Labelled photos from "dataset", an image-classification folder in juandmm1233/NoElectivaIII. The possible labels are: onion, aloe vera, alpinia galanga rasna, amaranthus viridis arive-dantu, andrographis paniculata nelavembu, annona squamosa seethapala, jackfruit, neem, bacopa monnieri bhrami, malabar spinach, papaya, carissa carandas karanda, catharanthus roseus, chamaecostus cuspidatus insulin plant, lemon, citrus medica herelikai, Mexican mint doddpathre, taro, coriander, pumpkin, eclipta prostrata bringaraja, Roxburgh fig, peepal tree, globe amaranth, graptophyllum pictum caricature plant, hibiscus, hymenaea courbaril chakte, jasmine, henna, mango, mint, spiny gourd thumbai, morinda citrifolia nooni, moringa drumstick, Jamaica cherry gasagase, curry leaf, nerium oleander arali, nyctanthes arbor-tristis parijatha, ocimum basilicum kamakasturi, tulsi holy basil, poppy seed gasagase, beans, betel, pongamia honge, guava, punica granatum (pomoegranate), castor plant, rose, sandalwood, ashoka tree, spinach palak, rose apple, syzygium cumini nerale, crape jasmine, tamarind, tinospora cordifolia amruthaballi, wrightia tinctoria badipala.

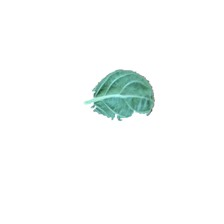
Label: globe amaranth

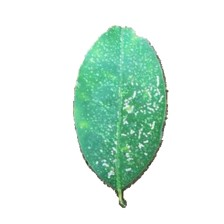
Label: citrus medica herelikai

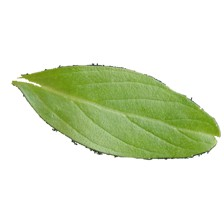
Label: ocimum basilicum kamakasturi

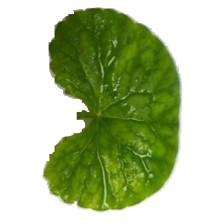
Label: bacopa monnieri bhrami

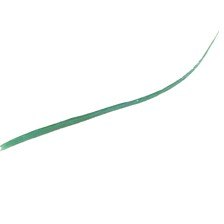
Label: onion

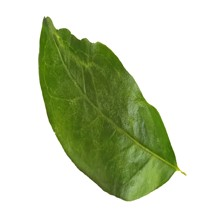
Label: punica granatum (pomoegranate)
